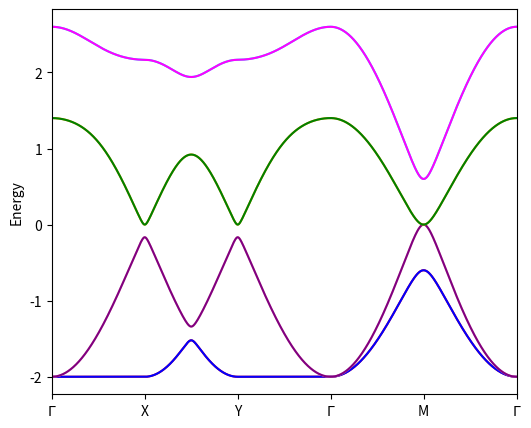

Write the Python code that produced this figure.
from numpy import *
import numpy.matlib as mtl
import matplotlib.pyplot as plt
import matplotlib
from matplotlib import cm

#泡利矩阵
s0=eye(2)
sx=array([[0,1],[1,0]],dtype=complex)
sy=array([[0,-1.j],[1.j,0]],dtype=complex)
sz=array([[1,0],[0,-1]],dtype=complex)

#基矢
# 倒格矢
def calculate_reciprocal_lattice(a1, a2, a3):
    # 计算叉积
    cross_a2_a3 = cross(a2, a3)
    cross_a3_a1 = cross(a3, a1)
    cross_a1_a2 = cross(a1, a2)
    
    # 计算体积 V = a1 · (a2 × a3)
    volume = dot(a1, cross_a2_a3)
    
    # 计算倒格矢
    b1 = (2 * pi * cross_a2_a3) / volume
    b2 = (2 * pi * cross_a3_a1) / volume
    b3 = (2 * pi * cross_a1_a2) / volume
    
    return b1, b2, b3

a1=array([1,0,0])
a2=array([0,1,0])
a3=array([0,0,2])
b1, b2, b3 = calculate_reciprocal_lattice(a1, a2, a3)
#最近邻连接矢
r1=1/2*a1
r2=1/2*a2
#连接矢对应的相位部分
def ph(k,r):
    return exp(1.j*dot(k,r))

# 次近邻连接矢
d1=array([1/4,1/4,1]) #A3-A1
d2=array([1/4,-1/4,1]) #A2-A1
d3=array([1/4,1/4,-1]) #A4-A2
d4=array([1/4,-1/4,-1]) #A4-A3

# 格点矢量
gk = b1+b2+b3
km = 2*b1+b2+b3
mk2 = b1+2*b2+b3
k2g = b1+b2+2*b3

#高对称点
G=array([0,0,0])
X=0.5*b1
Y=0.5*b2
M=0.5*b1+0.5*b2





#K点路径G-X-Y-G
gx = linspace(G,X,500,endpoint=False)
xy = linspace(X,Y,500,endpoint=False)
yg = linspace(Y,G,500,endpoint=False)
gm = linspace(G,M,500,endpoint=False)
mg = linspace(M,G,500,endpoint=False)


t= 0.3
v= 1
w= 1
lm=0
J=0
       


def Hxtype(k):
 #格点能
    Hxtype=zeros((8,8),dtype=complex)
    H0=zeros((4,4),dtype=complex)
    H00=zeros((8,8),dtype=complex)
    H0[0,1]=t
    H0[0,2]=t
    H0[0,3]=v+w*ph(k,-a1)
    H0[1,0]=t
    H0[1,2]=v+w*ph(k,-a2)
    H0[1,3]=t
    H0[2,0]=t
    H0[2,1]=v+w*ph(k,a2)
    H0[2,3]=t
    H0[3,0]=v+w*ph(k,a1)
    H0[3,1]=t
    H0[3,2]=t


    H00=kron(H0,s0)

    H1=zeros((4,4),dtype=complex)
    H3=zeros((4,4),dtype=complex)
    HSOC=zeros((8,8),dtype=complex)
    HJ=zeros((8,8),dtype=complex)
    H3[0,0]=J
    H3[1,1]=-J
    H3[2,2]=J
    H3[3,3]=-J
    H1[0,1]=1j*lm
    H1[0,2]=-1j*lm
    H1[2,3]=-1j*lm
    H1[3,2]=1j*lm
    H1[3,1]=-1j*lm
    H1[1,0]=-1j*lm
    H1[2,0]=1j*lm
    H1[1,3]=1j*lm
    HSOC=kron(H1,sz)
    HJ=kron(H3,sz)
    Hxtype=H00+HSOC+HJ

    return Hxtype

def eHxtype(k):
    return linalg.eigh(Hxtype(k))[0]

def _occ_evecs(k, n_occ):
    # columns of evecs are eigenvectors
    evals, evecs = linalg.eigh(Hxtype(k))
    return evecs[:, :n_occ]

def chern_number_fukui(nk=31, n_occ=4, k_origin=None):
    """
    Discretized Chern number on a k-grid using Fukui-Hatsugai-Suzuki method.
    Assumes a 2D BZ spanned by b1 and b2 (kz fixed).
    """
    if k_origin is None:
        k_origin = array([0.0, 0.0, 0.0])

    # k = k_origin + u*b1 + v*b2, u,v in [0,1)
    Ux = zeros((nk, nk), dtype=complex)
    Uy = zeros((nk, nk), dtype=complex)

    occ = [[None for _ in range(nk)] for __ in range(nk)]
    for i in range(nk):
        u = i / nk
        for j in range(nk):
            v_ = j / nk
            k = k_origin + u * b1 + v_ * b2
            occ[i][j] = _occ_evecs(k, n_occ)

    def link(mat_a, mat_b):
        # gauge-invariant overlap determinant for multi-band occupied subspace
        m = mat_a.conj().T @ mat_b
        detm = linalg.det(m)
        if abs(detm) < 1e-14:
            return 1.0 + 0.0j
        return detm / abs(detm)

    for i in range(nk):
        ip = (i + 1) % nk
        for j in range(nk):
            jp = (j + 1) % nk
            Ux[i, j] = link(occ[i][j], occ[ip][j])
            Uy[i, j] = link(occ[i][j], occ[i][jp])

    F12 = zeros((nk, nk), dtype=complex)
    for i in range(nk):
        ip = (i + 1) % nk
        for j in range(nk):
            jp = (j + 1) % nk
            # plaquette
            F12[i, j] = log(Ux[i, j] * Uy[ip, j] / (Ux[i, jp] * Uy[i, j]))

    ch = F12.sum() / (2j * pi)
    return float(ch.real)

def run_band_and_topology_demo():
    Eig_gx = array(list(map(eHxtype,gx)))
    Eig_xy = array(list(map(eHxtype,xy)))
    Eig_yg = array(list(map(eHxtype,yg)))
    Eig_gm = array(list(map(eHxtype,gm)))
    Eig_mg = array(list(map(eHxtype,mg)))

    eig_vbm0 = hstack((Eig_gx[:,0],Eig_xy[:,0],Eig_yg[:,0],Eig_gm[:,0],Eig_mg[:,0]))
    eig_vbm1 = hstack((Eig_gx[:,1],Eig_xy[:,1],Eig_yg[:,1],Eig_gm[:,1],Eig_mg[:,1]))
    eig_vbm2 = hstack((Eig_gx[:,2],Eig_xy[:,2],Eig_yg[:,2],Eig_gm[:,2],Eig_mg[:,2]))
    eig_vbm3 = hstack((Eig_gx[:,3],Eig_xy[:,3],Eig_yg[:,3],Eig_gm[:,3],Eig_mg[:,3]))
    eig_cbm0 = hstack((Eig_gx[:,4],Eig_xy[:,4],Eig_yg[:,4],Eig_gm[:,4],Eig_mg[:,4]))
    eig_cbm1 = hstack((Eig_gx[:,5],Eig_xy[:,5],Eig_yg[:,5],Eig_gm[:,5],Eig_mg[:,5]))
    eig_cbm2 = hstack((Eig_gx[:,6],Eig_xy[:,6],Eig_yg[:,6],Eig_gm[:,6],Eig_mg[:,6]))
    eig_cbm3 = hstack((Eig_gx[:,7],Eig_xy[:,7],Eig_yg[:,7],Eig_gm[:,7],Eig_mg[:,7]))



    plt.figure(figsize=(6, 5))
    plt.xlim(0, 1001)

    plt.plot(eig_vbm0, color='red')
    plt.plot(eig_vbm1, color='blue')
    plt.plot(eig_vbm2, color='pink')
    plt.plot(eig_vbm3, color='purple')
    plt.plot(eig_cbm0, color='orange')
    plt.plot(eig_cbm1, color='green')
    plt.plot(eig_cbm2, color='cyan')
    plt.plot(eig_cbm3, color='magenta')


    plt.xticks([0, 500, 1000,1500,2000,2501], [r'$\Gamma$', 'X','Y', r'$\Gamma$','M', r'$\Gamma$'])
    plt.ylabel('Energy')
    plt.show()

# ---------------- Topology diagnostics (2D) ----------------
# For this 8-band model, half-filling is usually n_occ=4 (tune if your gap is elsewhere).
# - If TR is broken (e.g. J != 0), the relevant invariant is typically the Chern number.
# - If TR is preserved (e.g. J == 0 and SOC doesn't break it), you can compute Z2 via Wilson loop (not implemented here yet).
    try:
        ch = chern_number_fukui(nk=41, n_occ=4)
        print(f"[Topology] Chern number (nk=41, n_occ=4) ≈ {ch:.6f}")
        if abs(ch) < 0.5:
            print("[Topology] Likely trivial (C≈0) for chosen filling, assuming the system is gapped.")
        else:
            print("[Topology] Likely topological (C≠0) for chosen filling, assuming the system is gapped.")
    except Exception as e:
        print(f"[Topology] Chern number computation failed: {e}")


if __name__ == "__main__":
    run_band_and_topology_demo()
